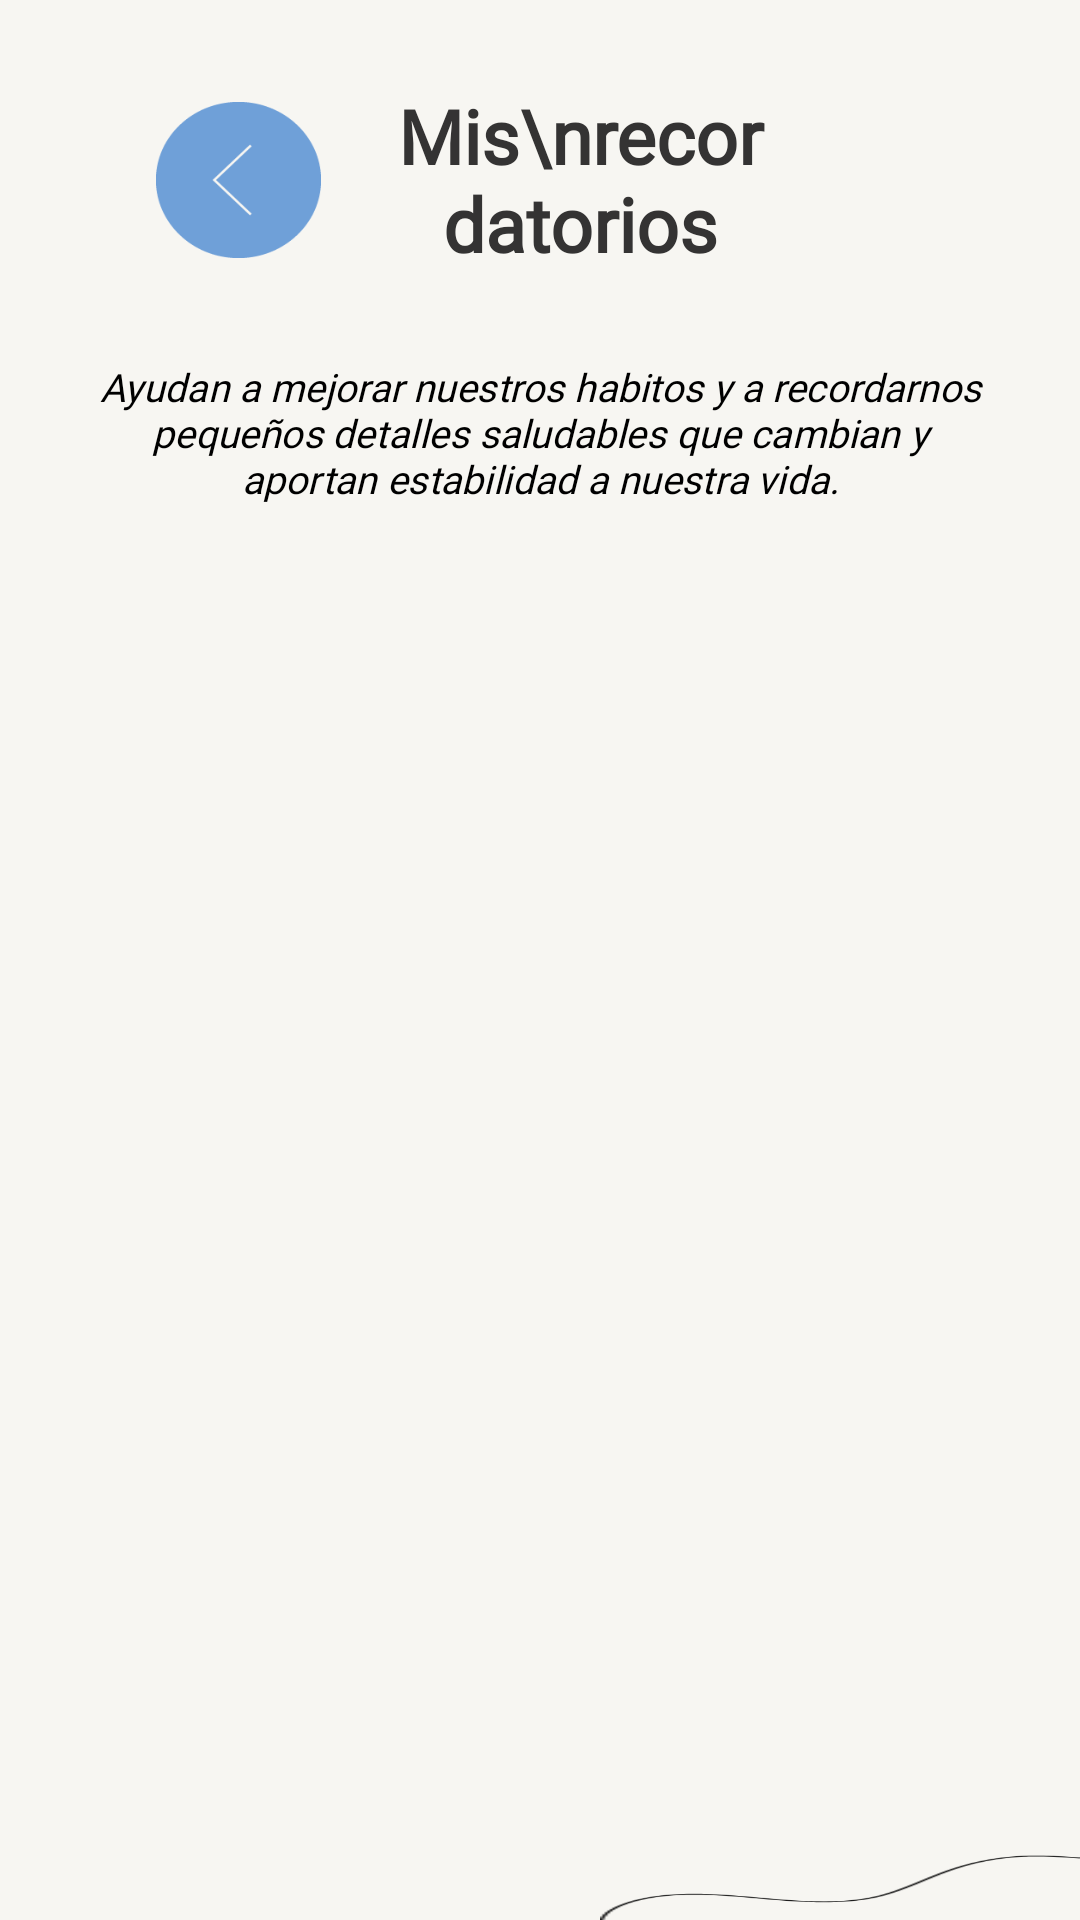

The Android layout XML behind this screen, and the referenced resources:
<!-- AndroidManifest.xml: application theme Theme.ProyectoFinal_TheDot -->
<!-- res/layout/activity_recordatorios.xml -->
<?xml version="1.0" encoding="utf-8"?>
<LinearLayout xmlns:android="http://schemas.android.com/apk/res/android"
    xmlns:app="http://schemas.android.com/apk/res-auto"
    xmlns:tools="http://schemas.android.com/tools"
    android:layout_width="match_parent"
    android:layout_height="match_parent"
    android:background="@color/blanco"
    android:orientation="vertical"
    tools:context=".ui.ui.miPerfil.recordatorios.ActivityRecordatorios">

    <LinearLayout
        android:layout_width="match_parent"
        android:layout_height="120dp"
        android:orientation="horizontal">


        <ImageButton
            android:id="@+id/btnRegresarMI"
            android:layout_width="@dimen/btn_width"
            android:layout_height="52dp"
            android:layout_gravity="center"
            android:layout_marginStart="@dimen/btn_regresar_margin_start"
            android:layout_marginEnd="20dp"
            android:background="@drawable/regresar_xxxdpi_06" />

        <TextView
            android:layout_width="wrap_content"
            android:layout_height="wrap_content"
            android:layout_gravity="center"
            android:layout_marginEnd="100dp"
            android:text="Mis\nrecordatorios"
            android:fontFamily="@font/agne_regular"
            android:textStyle="bold"
            android:textAlignment="center"
            android:textColor="@color/gris_oscuro"
            android:textSize="@dimen/tamanio_titulos" />


    </LinearLayout>

    <LinearLayout
        android:layout_width="match_parent"
        android:layout_height="wrap_content"
        android:layout_marginStart="30dp"
        android:layout_marginBottom="25dp"
        android:layout_marginEnd="30dp">

        <TextView
            android:layout_width="match_parent"
            android:layout_height="wrap_content"
            android:fontFamily="@font/gt_america_regular"
            android:text="@string/recordatorio_description"
            android:textAlignment="center"
            android:textColor="@color/black"
            android:textSize="13sp"
            android:textStyle="italic" />
    </LinearLayout>
    <LinearLayout

        android:layout_width="match_parent"
        android:layout_height="425dp"
        android:layout_gravity="center"
        android:layout_marginStart="10dp"
        android:layout_marginEnd="10dp"

        android:orientation="vertical">

        <GridView
            android:id="@+id/grid_view_recordatorios"
            android:layout_width="match_parent"
            android:layout_height="wrap_content"
            android:numColumns="1" />

    </LinearLayout>







    <RelativeLayout
        android:layout_width="match_parent"
        android:layout_height="match_parent">
        <LinearLayout
            android:layout_width="match_parent"
            android:layout_height="match_parent"
            android:gravity="center_horizontal"
            android:orientation="horizontal">

            <ImageButton
                android:id="@+id/btnNuevoRecordatorio"
                android:layout_width="@dimen/signo_height_width"
                android:layout_height="@dimen/signo_height_width"
                android:background="@drawable/signo__01" />
        </LinearLayout>
        <ImageView
            android:layout_width="160dp"
            android:layout_height="75dp"
            android:scaleType="fitXY"
            android:layout_alignParentEnd="true"
            android:layout_alignParentBottom="true"
            app:srcCompat="@drawable/trazado5_xxxdpi_06" />

    </RelativeLayout>
</LinearLayout>
<!-- resources referenced by this layout -->
<resources>
  <color name="black">#FF000000</color>
  <color name="blanco">#F7F6F2</color>
  <color name="gris_oscuro">#343333</color>
  <dimen name="btn_regresar_margin_start">52dp</dimen>
  <dimen name="btn_width">55dp</dimen>
  <dimen name="signo_height_width">25dp</dimen>
  <dimen name="tamanio_titulos">25sp</dimen>
  <!-- drawable regresar_xxxdpi_06: png bitmap (drawable, 1397 bytes) -->
  <!-- drawable trazado5_xxxdpi_06: png bitmap (drawable, 1273 bytes) -->
  <string name="recordatorio_description">Ayudan a mejorar nuestros habitos y a recordarnos pequeños detalles saludables que cambian y aportan estabilidad a nuestra vida. </string>
  <style name="Theme.ProyectoFinal_TheDot" parent="Theme.MaterialComponents.DayNight.DarkActionBar">
          
          <item name="colorPrimary">@color/purple_500</item>
          <item name="colorPrimaryVariant">@color/purple_700</item>
          <item name="colorOnPrimary">@color/white</item>
          
          <item name="colorSecondary">@color/azul</item>
          <item name="colorSecondaryVariant">@color/teal_700</item>
          <item name="colorOnSecondary">@color/black</item>
          
          <item name="android:statusBarColor" tools:targetApi="l">?attr/colorPrimaryVariant</item>
          
      </style>
  <color name="purple_500">#FF6200EE</color>
  <color name="purple_700">#FF3700B3</color>
  <color name="white">#FFFFFFFF</color>
  <color name="azul">#6FA0D8</color>
  <color name="teal_700">#FF018786</color>
</resources>
